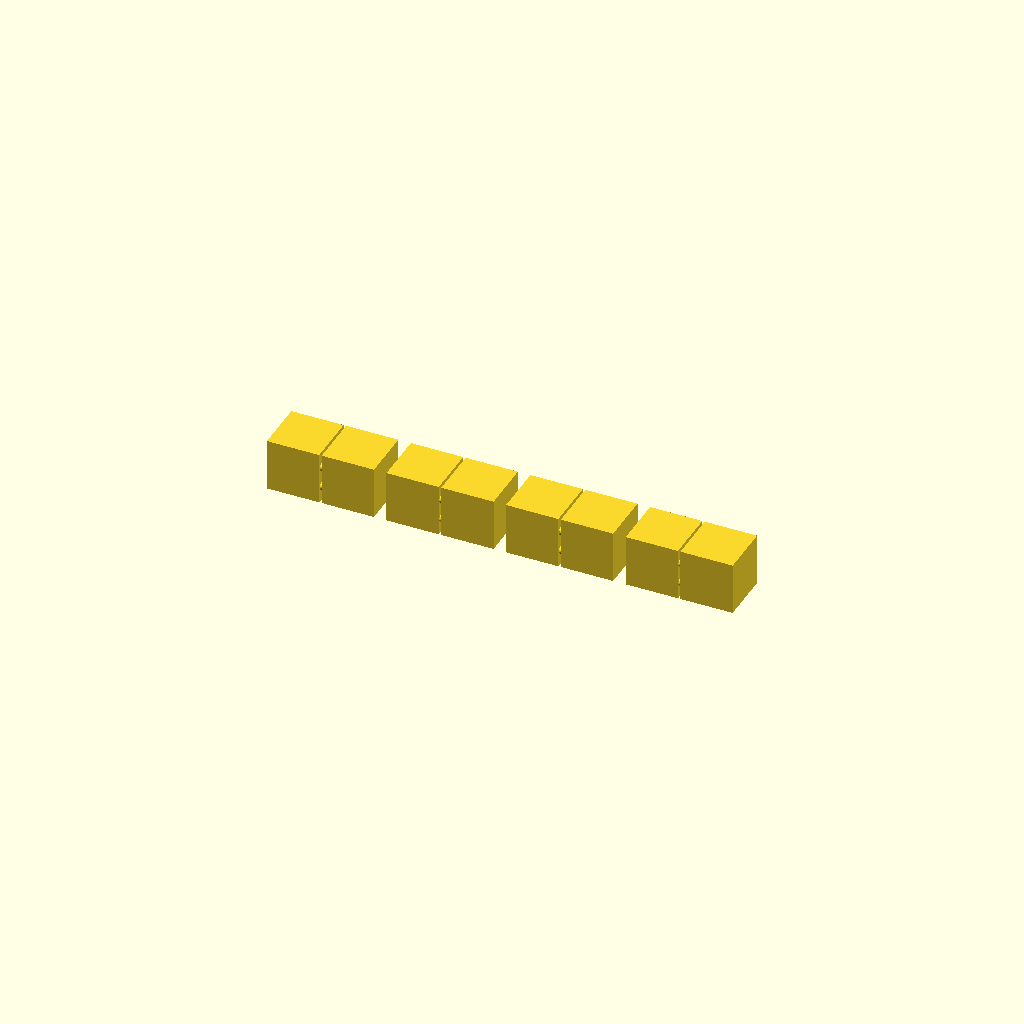
Cell 1: the model at its default parameters.
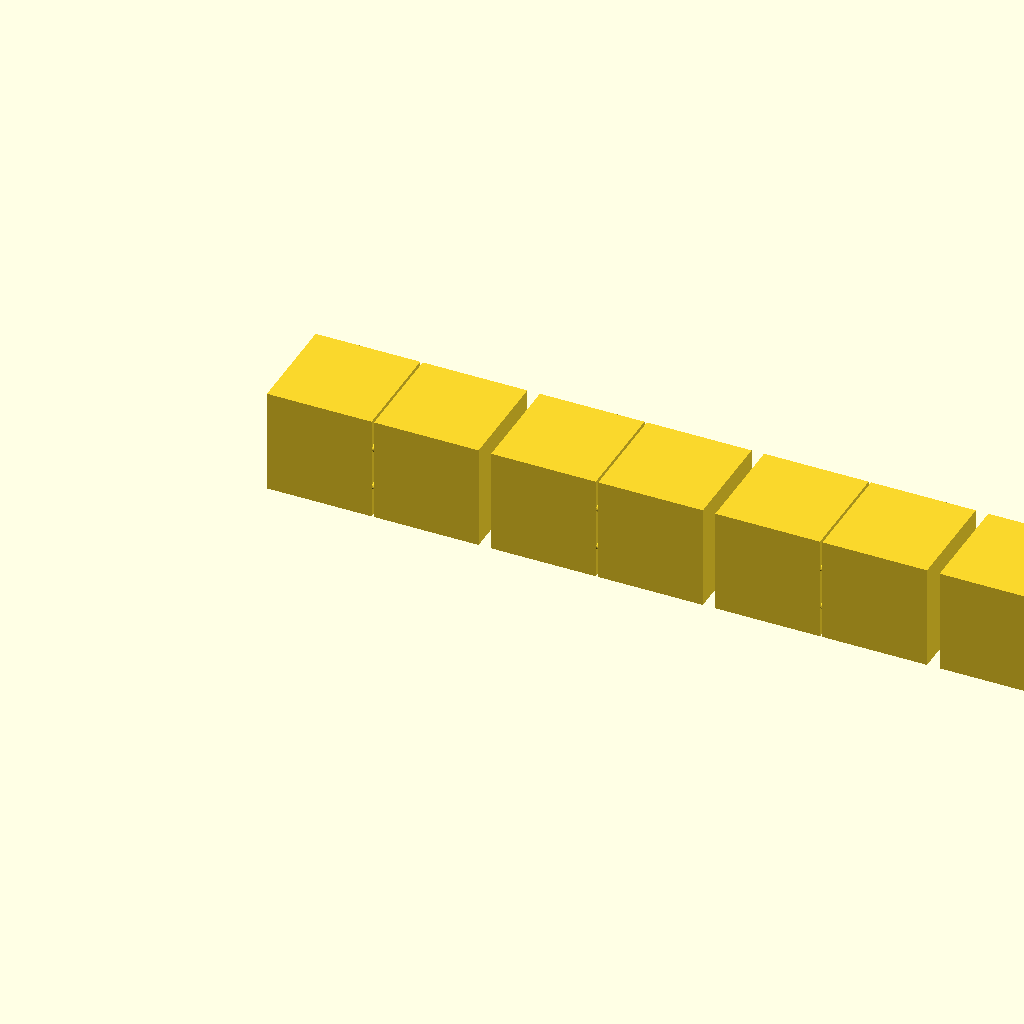
Cell 2: CUBE_S = 56 (everything else at default).
All cells are drawn from one camera (rotation 55°, 0°, 25°, orthographic, colour scheme Cornfield), so only the parameter changes between them.
OpenSCAD source file models/puzzles/fidget_infinity_cube.scad:
// Fidget Infinity Cube - 8 Hinged Cubes
// Each pair folds 360°, the set folds infinitely
// Print: 0.15mm, 3 walls, 30% infill
// CRITICAL: print hinge pairs together with 0.3mm gap

CUBE_S    = 28;    // Each sub-cube size
HINGE_D   = 4.0;  // Hinge pin diameter
HINGE_GAP = 0.3;  // Print-in-place clearance
HINGE_W   = 5.0;  // Hinge flange width

module sub_cube() {
    difference() {
        cube([CUBE_S, CUBE_S, CUBE_S]);
        // Hollow for weight / feel
        translate([3, 3, 3])
            cube([CUBE_S - 6, CUBE_S - 6, CUBE_S - 6]);
    }
}

module hinge_pin() {
    cylinder(d = HINGE_D, h = HINGE_W * 2 + HINGE_GAP, center = true, $fn = 20);
}

module hinge_socket() {
    difference() {
        cylinder(d = HINGE_D + 3.5, h = HINGE_W, center = true, $fn = 24);
        cylinder(d = HINGE_D + HINGE_GAP, h = HINGE_W + 1, center = true, $fn = 20);
    }
}

// One hinged pair — print these together
// Pair layout: two cubes side by side with hinge at shared edge
module hinge_pair(pair_idx) {
    // Cube A
    translate([0, 0, 0]) {
        sub_cube();
        // Hinge pins protruding from right face
        for (z = [CUBE_S * 0.3, CUBE_S * 0.7])
            translate([CUBE_S, HINGE_W/2, z])
                rotate([0, 90, 0]) hinge_pin();
    }

    // Cube B — gap = HINGE_GAP from cube A edge
    translate([CUBE_S + HINGE_GAP + 1, 0, 0]) {
        difference() {
            sub_cube();
            // Socket holes to receive pins
            for (z = [CUBE_S * 0.3, CUBE_S * 0.7])
                translate([-1, HINGE_W/2, z])
                    rotate([0, 90, 0])
                        cylinder(d = HINGE_D + HINGE_GAP, h = HINGE_W + 2, $fn = 20);
        }
    }
}

// Print 4 pairs
for (i = [0 : 3])
    translate([i * (CUBE_S * 2 + 8), 0, 0])
        hinge_pair(i);
Customizer parameters (derived from the source; name, type, default, range or options):
CUBE_S: number, default 28
HINGE_D: number, default 4
HINGE_GAP: number, default 0.3
HINGE_W: number, default 5
